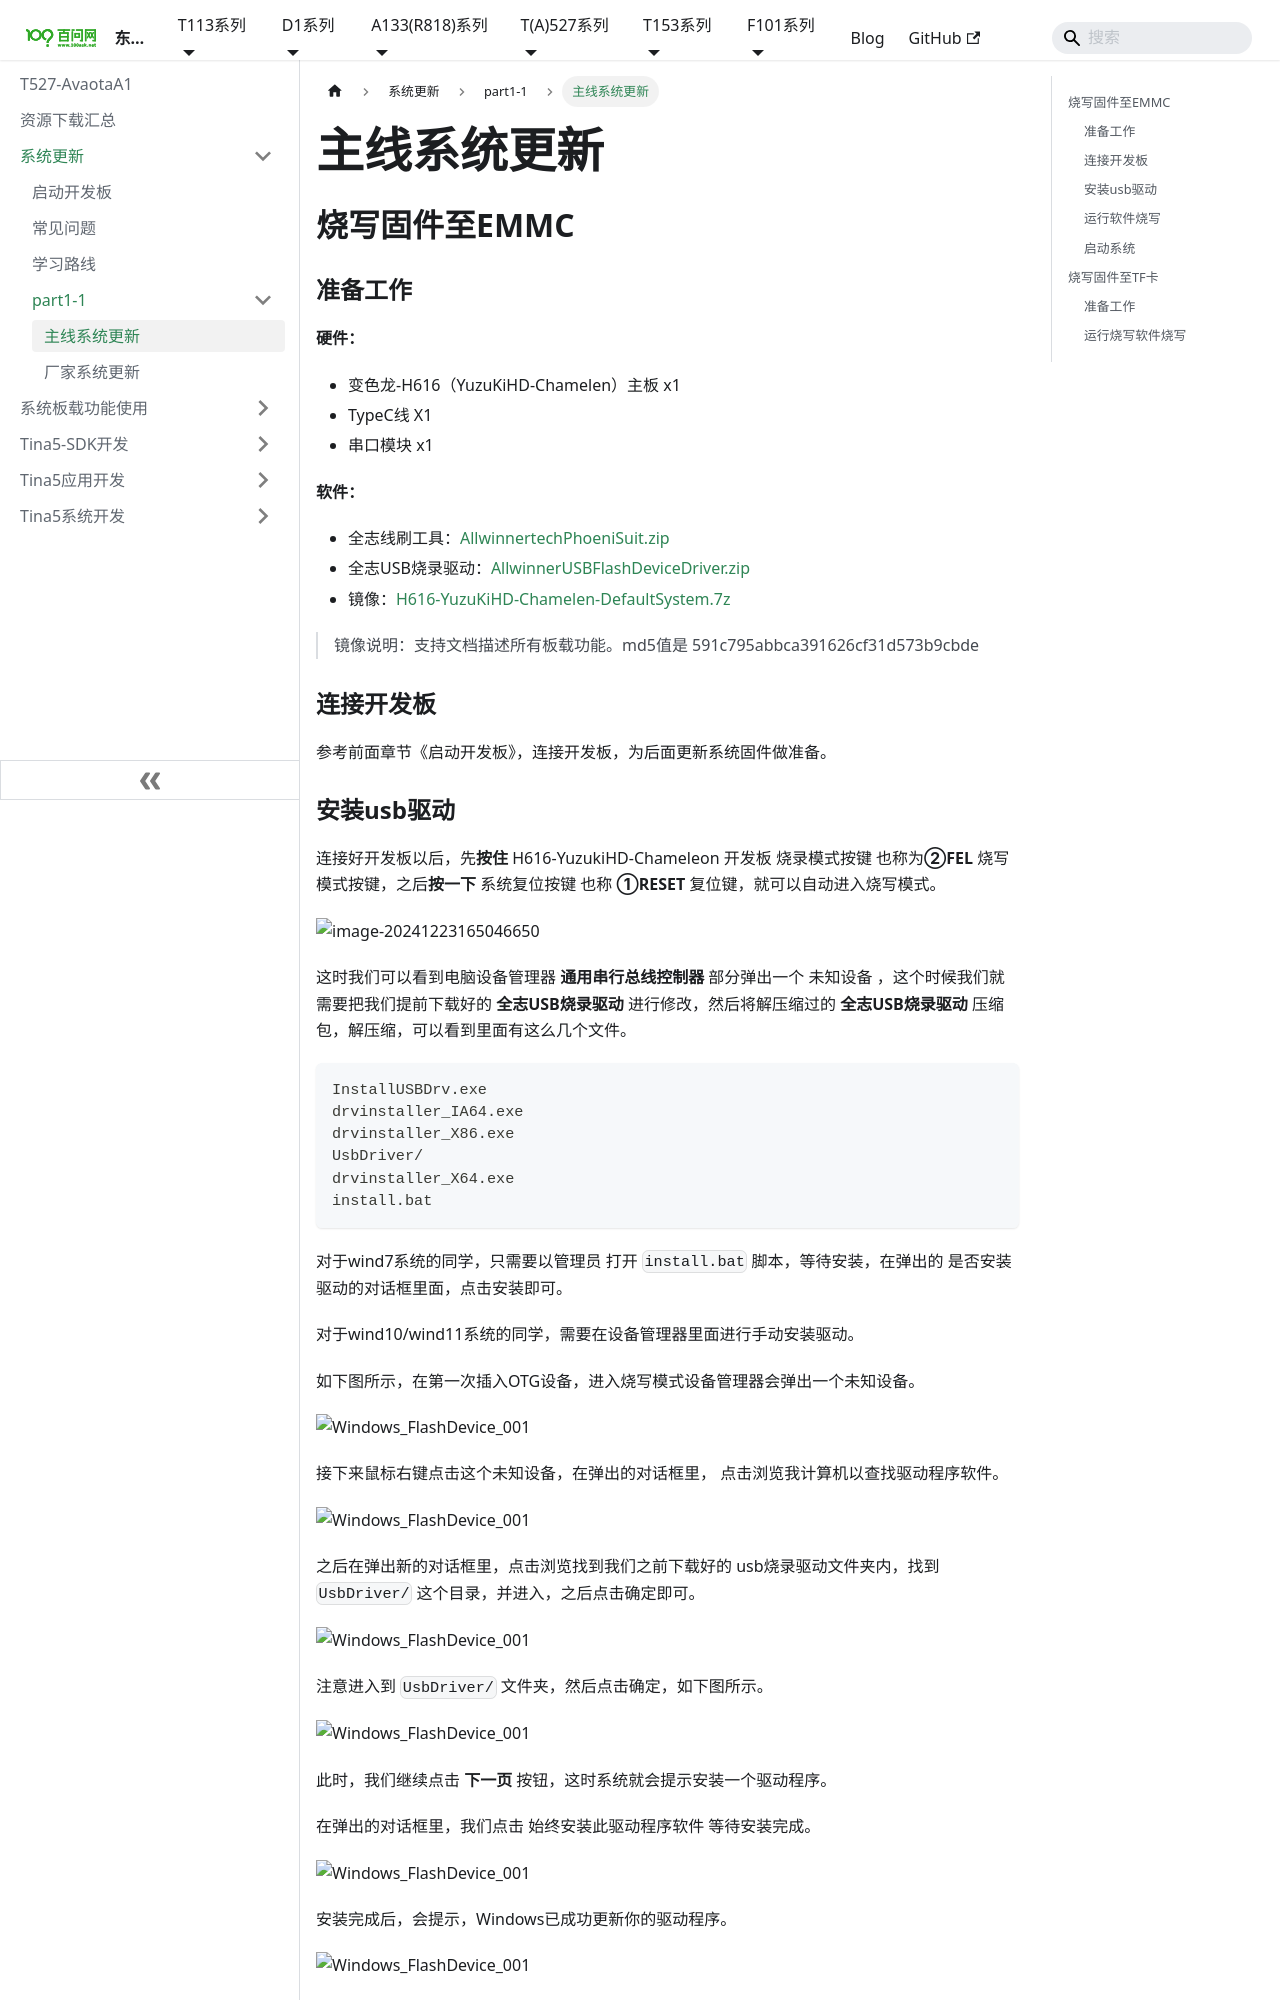

repository: 100askTeam/linuxboard-docs · page: docs/A527-AvaotaA1/part1/part1-1/03-1_FlashSystemMianLine/index.html · generator: docusaurus

---
sidebar_position: 2
---
# 主线系统更新

## 烧写固件至EMMC
### 准备工作
**硬件：**
* 变色龙-H616（YuzuKiHD-Chamelen）主板 x1
* TypeC线 X1
* 串口模块 x1

**软件：**
* 全志线刷工具：[AllwinnertechPhoeniSuit.zip](https://dl.100ask.net/Hardware/MPU/T113i-Industrial/Tools/AllwinnertechPhoeniSuit.zip)
* 全志USB烧录驱动：[AllwinnerUSBFlashDeviceDriver.zip](https://dl.100ask.net/Hardware/MPU/T113i-Industrial/Tools/AllwinnerUSBFlashDeviceDriver.zip)
* 镜像：[H616-YuzuKiHD-Chamelen-DefaultSystem.7z](https://dl.100ask.net/Hardware/MPU/H616-YuzuKiHD-Chamelen/Images/H616-YuzuKiHD-Chamelen-DefaultSystem.7z)
> 镜像说明：支持文档描述所有板载功能。md5值是 591c795abbca391626cf31d573b9cbde

### 连接开发板

参考前面章节《启动开发板》，连接开发板，为后面更新系统固件做准备。

### 安装usb驱动
连接好开发板以后，先**按住** H616-YuzukiHD-Chameleon 开发板 烧录模式按键 也称为**②FEL** 烧写模式按键，之后**按一下** 系统复位按键 也称 **①RESET** 复位键，就可以自动进入烧写模式。

![image-20241223165046650](images/image-20241223165046650.png)

这时我们可以看到电脑设备管理器  **通用串行总线控制器** 部分弹出一个  未知设备 ，这个时候我们就需要把我们提前下载好的 **全志USB烧录驱动** 进行修改，然后将解压缩过的 **全志USB烧录驱动**  压缩包，解压缩，可以看到里面有这么几个文件。

```bash
InstallUSBDrv.exe
drvinstaller_IA64.exe
drvinstaller_X86.exe
UsbDriver/          
drvinstaller_X64.exe   
install.bat
```

对于wind7系统的同学，只需要以管理员 打开   `install.bat` 脚本，等待安装，在弹出的 是否安装驱动的对话框里面，点击安装即可。

对于wind10/wind11系统的同学，需要在设备管理器里面进行手动安装驱动。

如下图所示，在第一次插入OTG设备，进入烧写模式设备管理器会弹出一个未知设备。

![Windows_FlashDevice_001](images/Windows_FlashDevice_001.png)

接下来鼠标右键点击这个未知设备，在弹出的对话框里， 点击浏览我计算机以查找驱动程序软件。

![Windows_FlashDevice_001](images/Windows_FlashDevice_002.png)

之后在弹出新的对话框里，点击浏览找到我们之前下载好的 usb烧录驱动文件夹内，找到 `UsbDriver/` 这个目录，并进入，之后点击确定即可。

![Windows_FlashDevice_001](images/Windows_FlashDevice_007.png)

注意进入到  `UsbDriver/`  文件夹，然后点击确定，如下图所示。

![Windows_FlashDevice_001](images/Windows_FlashDevice_003.png)

此时，我们继续点击 **下一页** 按钮，这时系统就会提示安装一个驱动程序。 

在弹出的对话框里，我们点击 始终安装此驱动程序软件 等待安装完成。

![Windows_FlashDevice_001](images/Windows_FlashDevice_004.png)

安装完成后，会提示，Windows已成功更新你的驱动程序。

![Windows_FlashDevice_001](images/Windows_FlashDevice_005.png)


最后我们可以看到，设备管理器 里面的未知设备 变成了一个 `USB Device(VID_1f3a_efe8)`的设备，这时就表明设备驱动已经安装成功。

![Windows_FlashDevice_001](images/Windows_FlashDevice_006.png)


### 运行软件烧写
将下载下来的全志线刷工具 **AllwinnertechPhoeniSuit** 解压缩，同时将 **EMMC系统镜像** 下载下来也进行解压缩。如果没有镜像提供，可以通过后面章节自行编译镜像。解压后，得到一个 **tina_h616-p2_uart0.img** 镜像，是用于烧录至 EMMC。另一个是**AllwinnertechPhoeniSuit**文件夹。首先我们进入到 **AllwinnertechPhoeniSuit\AllwinnertechPhoeniSuitRelease20201225** 目录下 找到 **PhoenixSuit.exe** 双击运行。

打开软件后 软件主界面如下图所示：

![PhoenixSuit_001](images/PhoenixSuit_001.png)


接下来 我们需要切换到 **一键刷机**窗口，如下图所示，点击红框标号① **一键刷机**，在弹出的新窗口内，我们点击 红框② **浏览** 找到我们的 EMMC 系统镜像  **tina_h616-p2_uart0.img** ，选中镜像后，最后点击红框③ **分区擦除升级** 

![image-20241223165324945](images/image-20241223165324945.png)

点击完成后，不需要点击 **立即升级** ，也不需要理会其他信息，这时 我们拿起已经连接好的开发板，先按住 **FEL** 烧写模式按键，之后按一下 **RESET** 系统复位键，就可以自动进入烧写模式并开始烧写。

![PhoenixSuit_003](images/PhoenixSuit_003.png)

烧写时会提示烧写进度条，烧写完成后 开发板会自己重启。
